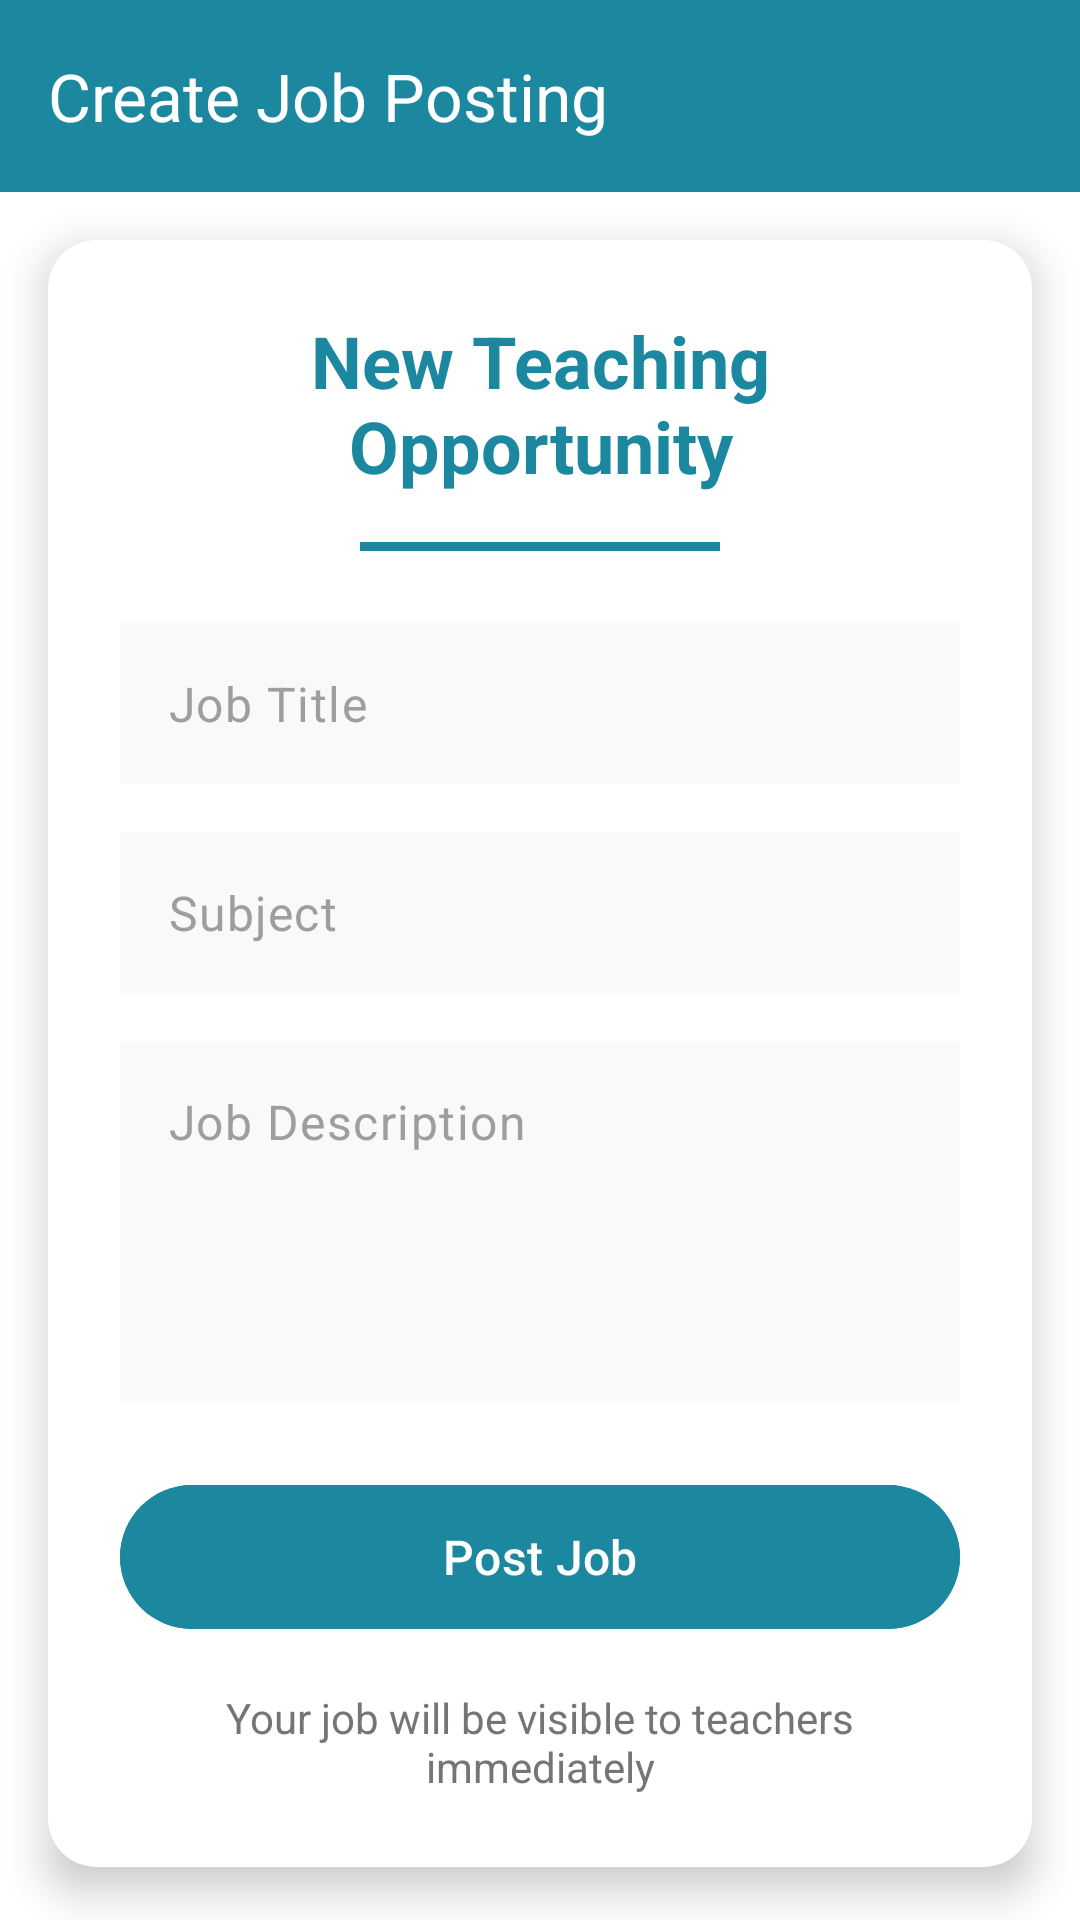

Android layout source for this screen:
<!-- AndroidManifest.xml: application theme Theme.EduBridge -->
<!-- res/layout/activity_create_job.xml -->
<?xml version="1.0" encoding="utf-8"?>
<androidx.coordinatorlayout.widget.CoordinatorLayout xmlns:android="http://schemas.android.com/apk/res/android"
    xmlns:app="http://schemas.android.com/apk/res-auto"
    android:layout_width="match_parent"
    android:layout_height="match_parent"
    xmlns:tools="http://schemas.android.com/tools"
    tools:context=".School.CreateJobActivity"
    android:background="@color/white">

    <com.google.android.material.appbar.AppBarLayout
        android:layout_width="match_parent"
        android:layout_height="wrap_content"
        android:background="@color/sky">

        <androidx.appcompat.widget.Toolbar
            android:id="@+id/toolbar"
            android:layout_width="match_parent"
            android:layout_height="?attr/actionBarSize"
            app:title="Create Job Posting"
            app:titleTextColor="@color/white" />
    </com.google.android.material.appbar.AppBarLayout>

    <androidx.core.widget.NestedScrollView
        android:layout_width="match_parent"
        android:layout_height="match_parent"
        android:fillViewport="true"
        app:layout_behavior="@string/appbar_scrolling_view_behavior">

        <androidx.constraintlayout.widget.ConstraintLayout
            android:layout_width="match_parent"
            android:layout_height="match_parent">

            <androidx.cardview.widget.CardView
                android:layout_width="match_parent"
                android:layout_height="wrap_content"
                android:layout_margin="16dp"
                android:layout_marginTop="@dimen/_15sdp"
                app:cardCornerRadius="16dp"
                app:cardElevation="8dp"
                app:layout_constraintTop_toTopOf="parent"
                app:layout_constraintStart_toStartOf="parent"
                app:layout_constraintEnd_toEndOf="parent">

                <LinearLayout
                    android:layout_width="match_parent"
                    android:layout_height="wrap_content"
                    android:orientation="vertical"
                    android:padding="24dp">

                    <TextView
                        android:layout_width="match_parent"
                        android:layout_height="wrap_content"
                        android:text="New Teaching Opportunity"
                        android:textAlignment="center"
                        android:textColor="@color/sky"
                        android:textSize="24sp"
                        android:textStyle="bold" />

                    <com.google.android.material.divider.MaterialDivider
                        android:layout_width="120dp"
                        android:layout_height="3dp"
                        android:layout_gravity="center"
                        android:layout_marginTop="16dp"
                        android:layout_marginBottom="24dp"
                        app:dividerColor="@color/sky" />

                    
                    <com.google.android.material.textfield.TextInputLayout
                        android:layout_width="match_parent"
                        android:layout_height="wrap_content"
                        android:layout_marginBottom="16dp"
                        app:boxBackgroundColor="#F8F9FA"
                        app:boxCornerRadiusBottomEnd="12dp"
                        app:boxCornerRadiusBottomStart="12dp"
                        app:boxCornerRadiusTopEnd="12dp"
                        app:boxCornerRadiusTopStart="12dp"
                        app:boxStrokeWidth="0dp"
                        app:hintEnabled="false">

                        <com.google.android.material.textfield.TextInputEditText
                            android:id="@+id/et_job_title"
                            android:layout_width="match_parent"
                            android:layout_height="wrap_content"
                            android:background="#F8F9FA"
                            android:hint="Job Title"
                            android:inputType="text"
                            android:padding="16dp"
                            android:textColor="@color/darkSky"
                            android:textColorHint="#9E9E9E" />
                    </com.google.android.material.textfield.TextInputLayout>

                    
                    <com.google.android.material.textfield.TextInputLayout
                        android:layout_width="match_parent"
                        android:layout_height="wrap_content"
                        android:layout_marginBottom="16dp"
                        app:boxBackgroundColor="#F8F9FA"
                        app:boxCornerRadiusBottomEnd="12dp"
                        app:boxCornerRadiusBottomStart="12dp"
                        app:boxCornerRadiusTopEnd="12dp"
                        app:boxCornerRadiusTopStart="12dp"
                        app:boxStrokeWidth="0dp"
                        app:hintEnabled="false">

                        <com.google.android.material.textfield.TextInputEditText
                            android:id="@+id/et_subject"
                            android:layout_width="match_parent"
                            android:layout_height="wrap_content"
                            android:background="#F8F9FA"
                            android:hint="Subject"
                            android:inputType="text"
                            android:padding="16dp"
                            android:textColor="@color/darkSky"
                            android:textColorHint="#9E9E9E" />
                    </com.google.android.material.textfield.TextInputLayout>

                    
                    <com.google.android.material.textfield.TextInputLayout
                        android:layout_width="match_parent"
                        android:layout_height="wrap_content"
                        android:layout_marginBottom="24dp"
                        app:boxBackgroundColor="#F8F9FA"
                        app:boxCornerRadiusBottomEnd="12dp"
                        app:boxCornerRadiusBottomStart="12dp"
                        app:boxCornerRadiusTopEnd="12dp"
                        app:boxCornerRadiusTopStart="12dp"
                        app:boxStrokeWidth="0dp"
                        app:hintEnabled="false">

                        <com.google.android.material.textfield.TextInputEditText
                            android:id="@+id/et_description"
                            android:layout_width="match_parent"
                            android:layout_height="wrap_content"
                            android:background="#F8F9FA"
                            android:gravity="top|start"
                            android:hint="Job Description"
                            android:inputType="textMultiLine"
                            android:minHeight="120dp"
                            android:padding="16dp"
                            android:textColor="@color/darkSky"
                            android:textColorHint="#9E9E9E" />
                    </com.google.android.material.textfield.TextInputLayout>

                    
                    <com.google.android.material.button.MaterialButton
                        android:id="@+id/btn_post_job"
                        android:layout_width="match_parent"
                        android:layout_height="56dp"
                        android:backgroundTint="@color/sky"
                        android:text="Post Job"
                        android:textAllCaps="false"
                        android:textColor="@color/white"
                        android:textSize="16sp"
                        app:cornerRadius="28dp"
                        app:elevation="2dp" />

                    
                    <TextView
                        android:layout_width="match_parent"
                        android:layout_height="wrap_content"
                        android:layout_marginTop="16dp"
                        android:gravity="center"
                        android:text="@string/your_job_will_be_visible_to_teachers_immediately"
                        android:textColor="#757575"
                        android:textSize="14sp" />
                </LinearLayout>
            </androidx.cardview.widget.CardView>
        </androidx.constraintlayout.widget.ConstraintLayout>
    </androidx.core.widget.NestedScrollView>

    
    <FrameLayout
        android:id="@+id/loading_overlay"
        android:layout_width="match_parent"
        android:layout_height="match_parent"
        android:background="#80FFFFFF"
        android:clickable="true"
        android:focusable="true"
        android:visibility="gone">

        <ProgressBar
            android:layout_width="56dp"
            android:layout_height="56dp"
            android:layout_gravity="center"
            android:indeterminateTint="@color/sky" />
    </FrameLayout>
</androidx.coordinatorlayout.widget.CoordinatorLayout>
<!-- resources referenced by this layout -->
<resources>
  <color name="darkSky">#2A8FA6</color>
  <color name="sky">#1C88A0</color>
  <color name="white">#FFFFFFFF</color>
  <string name="your_job_will_be_visible_to_teachers_immediately">Your job will be visible to teachers immediately</string>
  <style name="Theme.EduBridge" parent="Base.Theme.EduBridge" />
  <style name="Base.Theme.EduBridge" parent="Theme.Material3.DayNight.NoActionBar">
          
          
          <item name="windowActionBar">false</item>
          <item name="windowNoTitle">true</item>
          <item name="colorPrimary">@color/darkSky</item>
          <item name="colorPrimaryDark">@color/sky</item>
          <item name="colorAccent">@color/darkSky</item>
          <item name="colorControlHighlight">@color/white</item>
  
      </style>
</resources>
